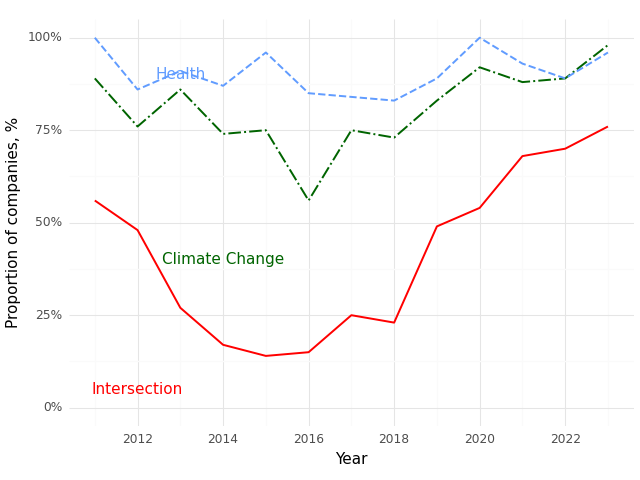

The data file committed next to this chart (first rows):
, Year, Climate (Prop), Health (Prop), Intersection (Prop)
0, 2011, 0.89, 1.0, 0.56
1, 2012, 0.76, 0.86, 0.48
2, 2013, 0.86, 0.91, 0.27
3, 2014, 0.74, 0.87, 0.17
4, 2015, 0.75, 0.96, 0.14
5, 2016, 0.56, 0.85, 0.15
6, 2017, 0.75, 0.84, 0.25
7, 2018, 0.73, 0.83, 0.23
8, 2019, 0.83, 0.89, 0.49
9, 2020, 0.92, 1.0, 0.54
10, 2021, 0.88, 0.93, 0.68
11, 2022, 0.89, 0.89, 0.7
12, 2023, 0.98, 0.96, 0.76
